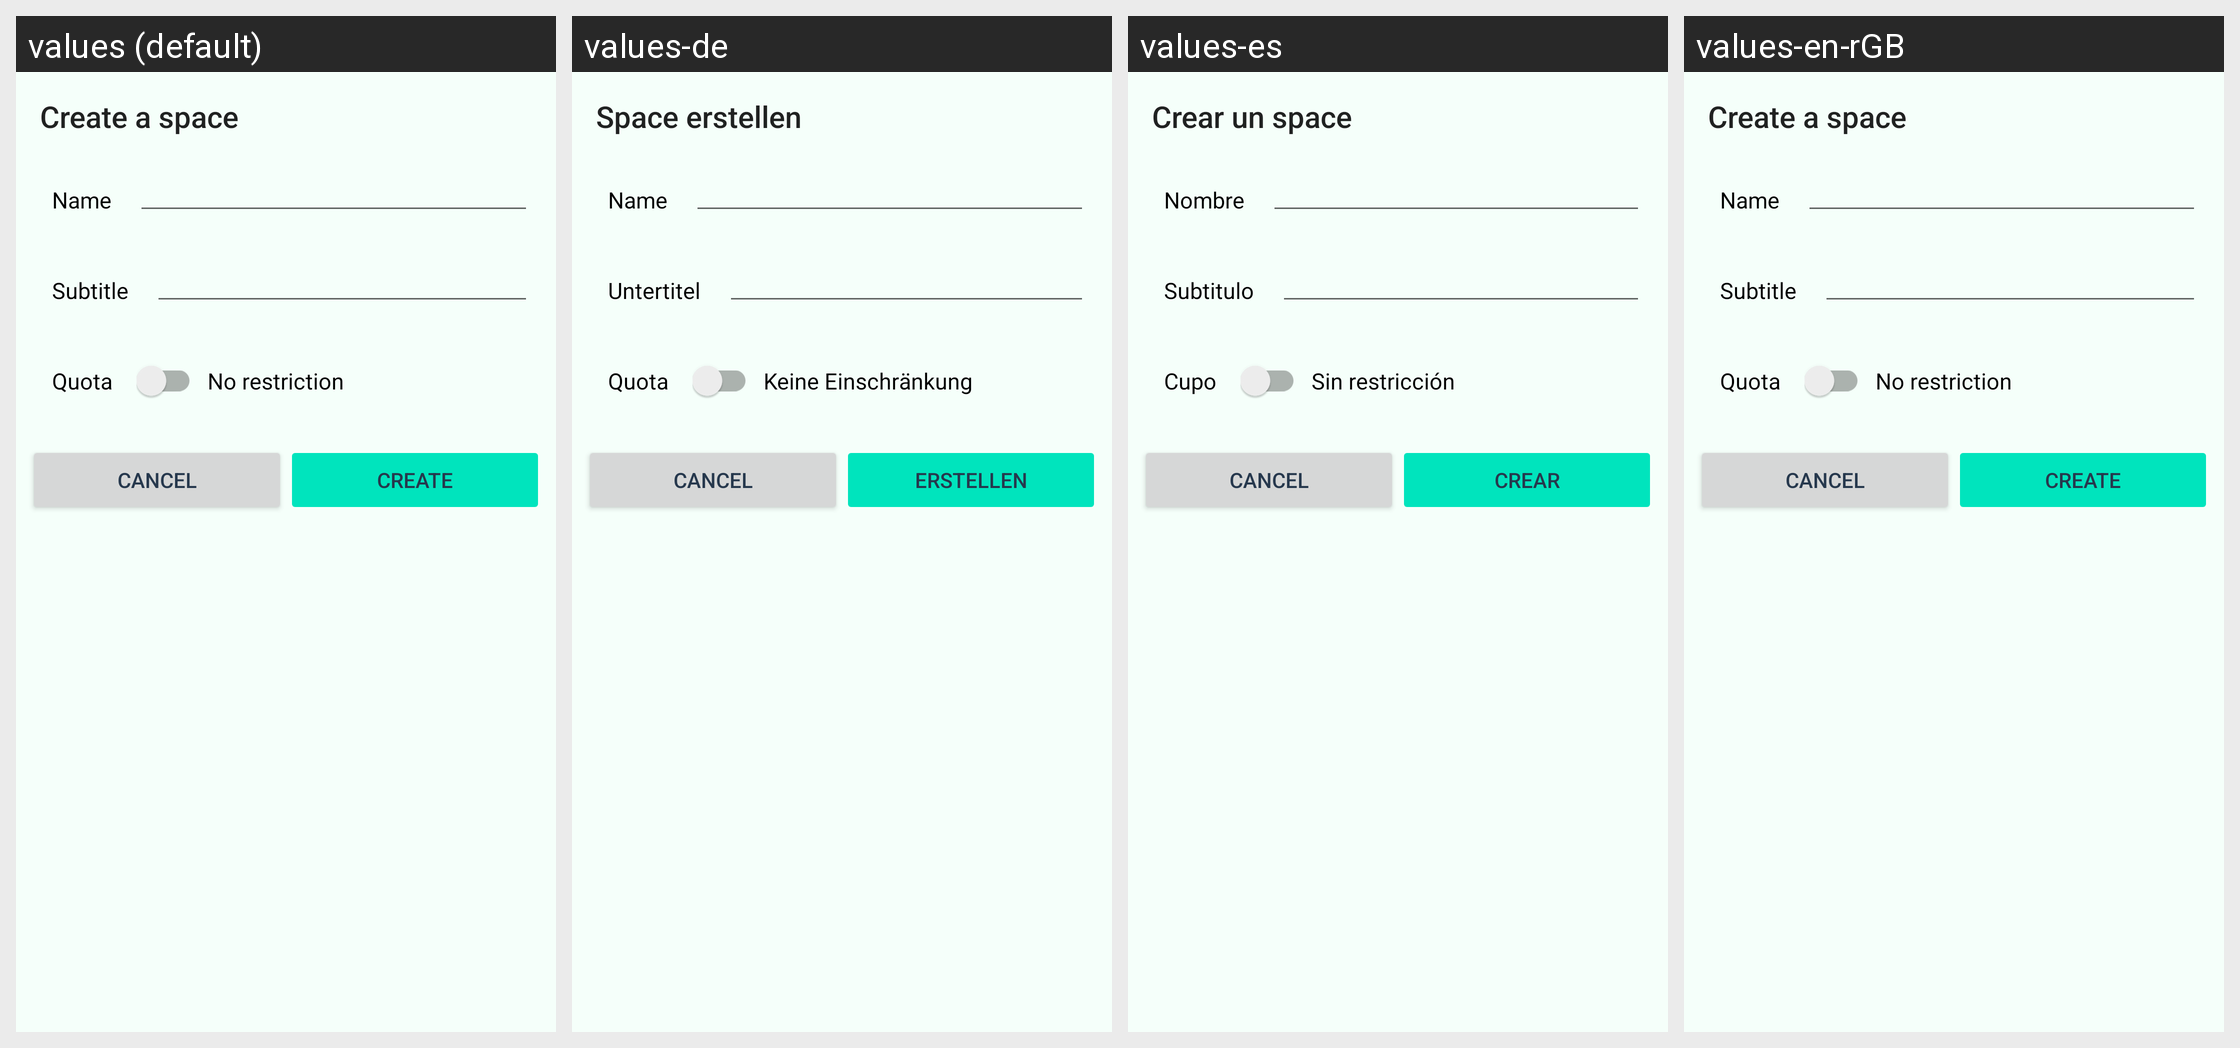

Strings drawn on this Android screen and how each of the app's shown locales translates them:
Android screen res/layout/create_space_dialog.xml rendered under 4 locales, left to right: values (default), values-de, values-es, values-en-rGB. Device: Nexus 5 (rendered at 1080×1920; each locale shown at half size, 540×960, under a caption strip naming it); theme Theme.ownCloud.Toolbar.
Other locales in the repository, not shown: values-cs-rCZ, values-de-rDE, values-en-rUS, values-eo, values-et-rEE, values-fi-rFI, values-he, values-ja-rJP, values-ko, values-lo, values-nl, values-pt-rBR, values-pt-rPT, values-ru, values-sq, values-sv, values-tr, values-ug.
Strings drawn on this screen, with the default value and each locale's value (text and hints the layout hard-codes, and strings that could not be matched under every locale, appear in the picture but are not listed):

create_space_dialog_title
  values: Create a space
  values-de: Space erstellen
  values-es: Crear un space
  values-en-rGB: Create a space

create_space_dialog_name
  values: Name
  values-de: Name
  values-es: Nombre
  values-en-rGB: Name

create_space_dialog_subtitle
  values: Subtitle
  values-de: Untertitel
  values-es: Subtitulo
  values-en-rGB: Subtitle

create_space_dialog_quota
  values: Quota
  values-de: Quota
  values-es: Cupo
  values-en-rGB: Quota

create_space_dialog_no_restriction
  values: No restriction
  values-de: Keine Einschränkung
  values-es: Sin restricción
  values-en-rGB: No restriction

content_description_cancel_button
  values: Cancel
  values-de: Cancel  [not translated; the default value is used]
  values-es: Cancel  [not translated; the default value is used]
  values-en-rGB: Cancel  [not translated; the default value is used]

share_privilege_can_edit_create
  values: create
  values-de: erstellen
  values-es: crear
  values-en-rGB: create
